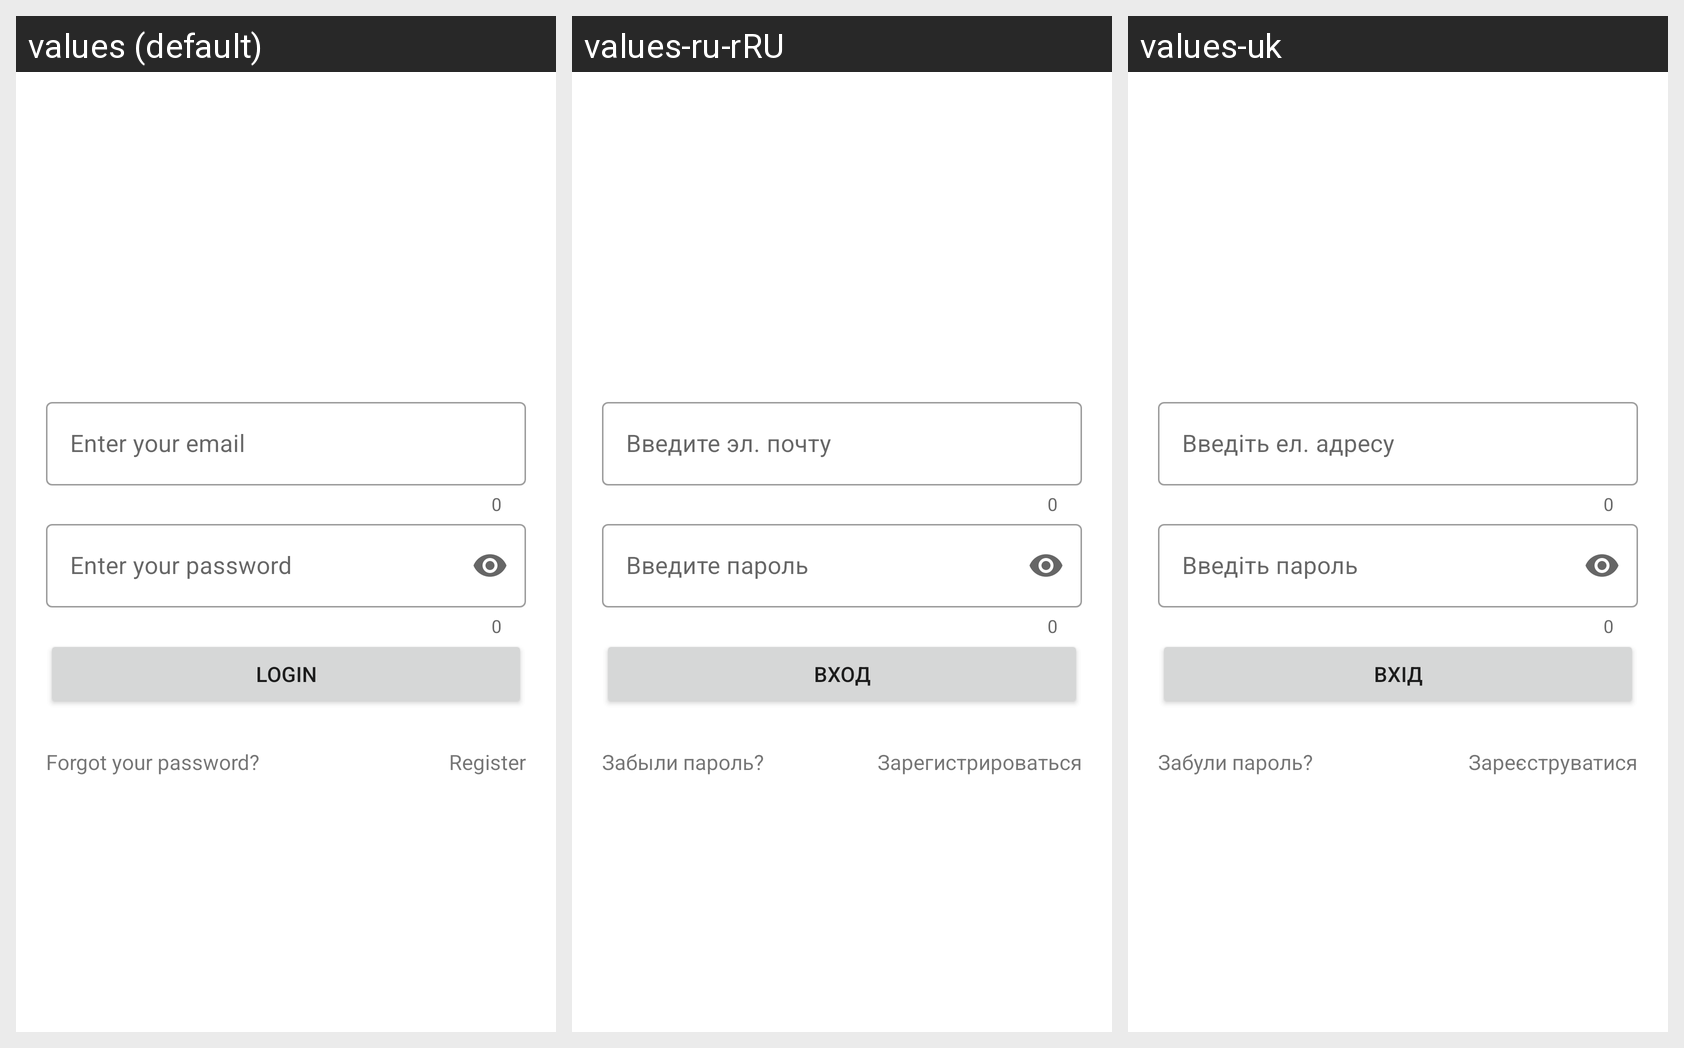

Locale-by-locale string values for the Android screen shown in this grid:
Android screen res/layout/fragment_login.xml rendered under 3 locales, left to right: values (default), values-ru-rRU, values-uk. Device: Nexus 5 (rendered at 1080×1920; each locale shown at half size, 540×960, under a caption strip naming it); theme Theme.Movies.
Strings drawn on this screen, with the default value and each locale's value (text and hints the layout hard-codes appear in the picture but are not listed):

hint_enter_your_email
  values: Enter your email
  values-ru-rRU: Введите эл. почту
  values-uk: Введіть ел. адресу

hint_enter_your_password
  values: Enter your password
  values-ru-rRU: Введите пароль
  values-uk: Введіть пароль

btn_login
  values: Login
  values-ru-rRU: Вход
  values-uk: Вхід

btn_tv_forgot_your_password
  values: Forgot your password?
  values-ru-rRU: Забыли пароль?
  values-uk: Забули пароль?

btn_tv_register
  values: Register
  values-ru-rRU: Зарегистрироваться
  values-uk: Зареєструватися
